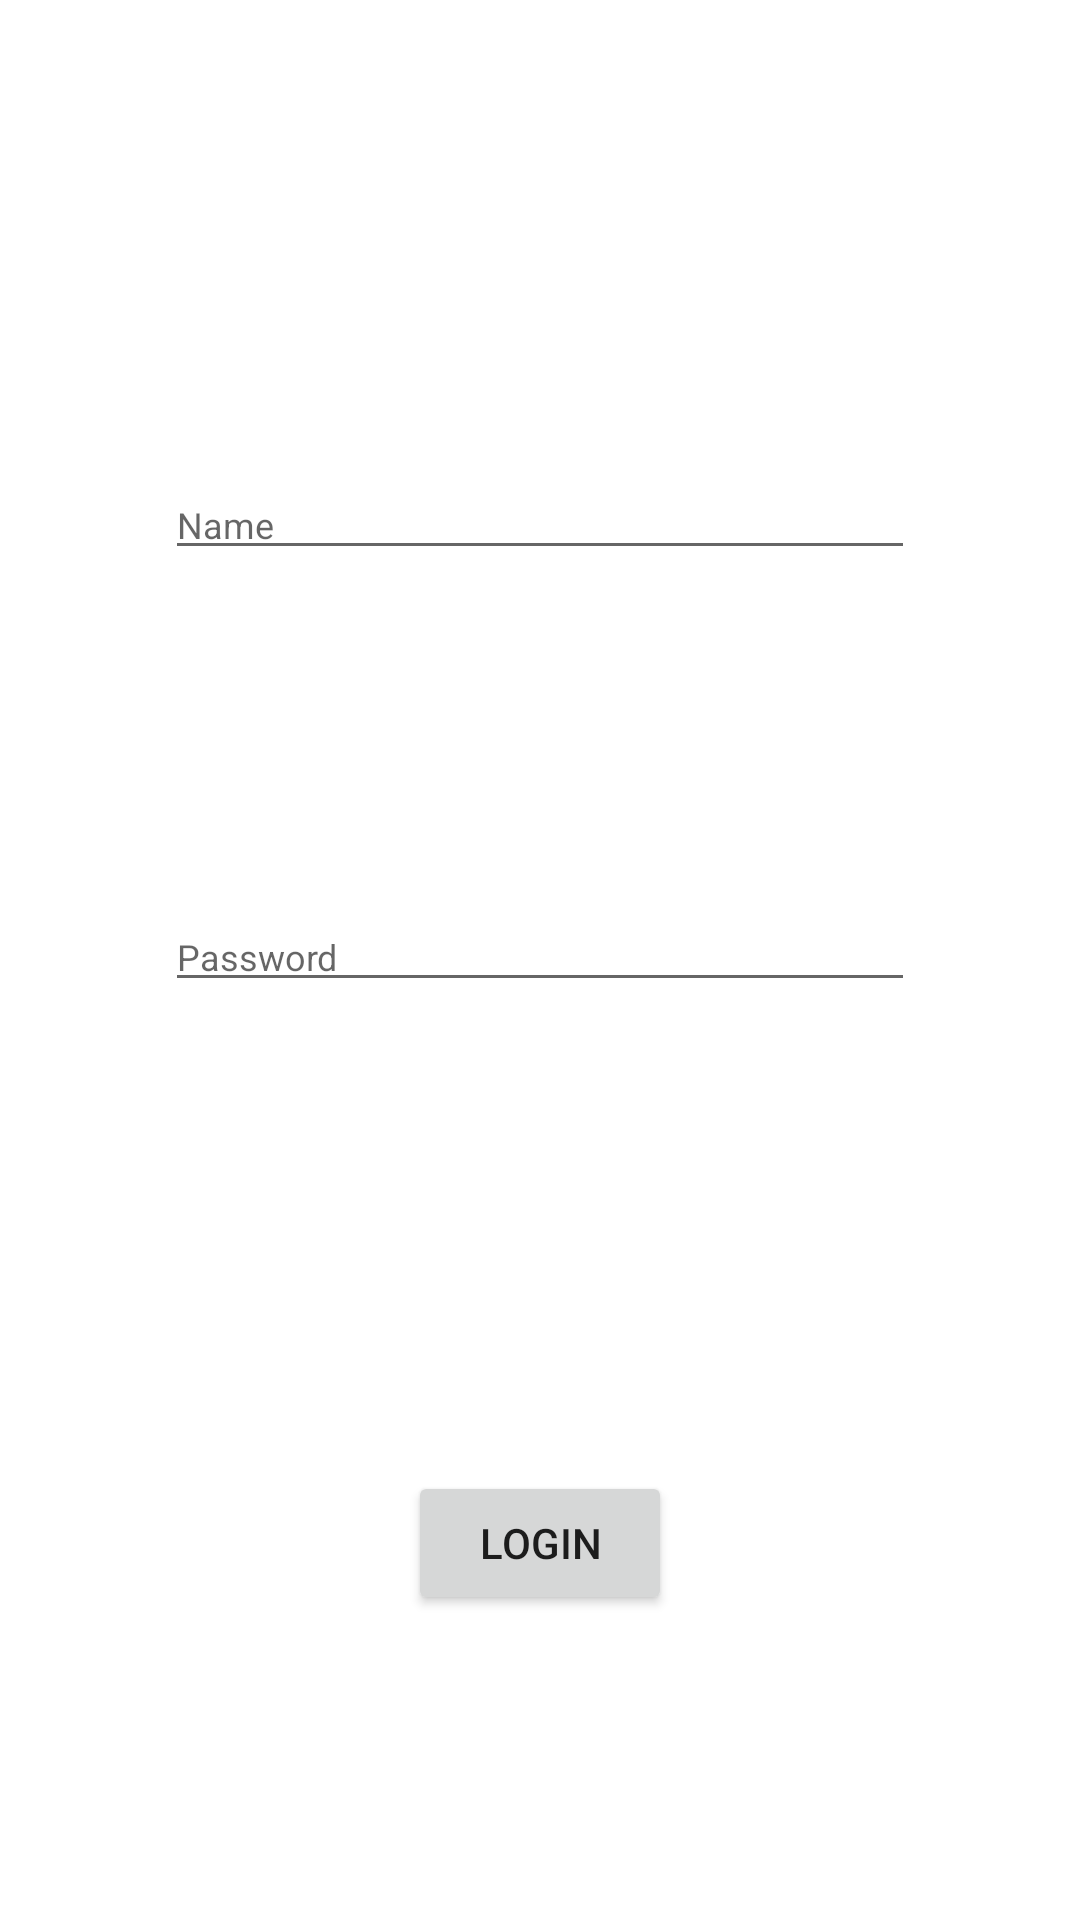

The Android layout XML behind this screen, and the referenced resources:
<!-- AndroidManifest.xml: application theme Theme.Rsrafprojekat2stefan_karaferovic_rn7719 -->
<!-- res/layout/activity_login.xml -->
<?xml version="1.0" encoding="utf-8"?>
<androidx.constraintlayout.widget.ConstraintLayout xmlns:android="http://schemas.android.com/apk/res/android"
    xmlns:app="http://schemas.android.com/apk/res-auto"
    xmlns:tools="http://schemas.android.com/tools"
    android:layout_width="match_parent"
    android:layout_height="match_parent"
    tools:context=".presentation.view.activities.LoginActivity">

    <EditText
        android:id="@+id/nameEt"
        android:layout_width="250dp"
        android:layout_height="wrap_content"
        android:layout_marginTop="70dp"
        android:layout_marginBottom="24dp"
        android:hint="@string/name"
        android:inputType="textPersonName"
        android:textSize="12sp"
        app:layout_constraintBottom_toTopOf="@id/passwordEt"
        app:layout_constraintEnd_toEndOf="parent"
        app:layout_constraintStart_toStartOf="parent"
        app:layout_constraintTop_toTopOf="parent" />


    <EditText
        android:id="@+id/passwordEt"
        android:layout_width="250dp"
        android:layout_height="wrap_content"
        android:layout_marginBottom="70dp"
        android:hint="@string/password"
        android:inputType="numberPassword"
        android:textSize="12sp"
        app:layout_constraintBottom_toTopOf="@id/loginButton"
        app:layout_constraintEnd_toEndOf="parent"
        app:layout_constraintStart_toStartOf="parent"
        app:layout_constraintTop_toBottomOf="@id/nameEt" />

    <Button
        android:id="@+id/loginButton"
        android:layout_width="wrap_content"
        android:layout_height="wrap_content"
        android:layout_marginBottom="15dp"
        android:padding="10dp"
        android:text="@string/login"
        android:textSize="14sp"
        app:layout_constraintBottom_toBottomOf="parent"
        app:layout_constraintEnd_toEndOf="parent"
        app:layout_constraintStart_toStartOf="parent"
        app:layout_constraintTop_toBottomOf="@id/passwordEt" />

</androidx.constraintlayout.widget.ConstraintLayout>
<!-- resources referenced by this layout -->
<resources>
  <string name="login">LogIn</string>
  <string name="name">Name</string>
  <string name="password">Password</string>
  <style name="Theme.Rsrafprojekat2stefan_karaferovic_rn7719" parent="Theme.MaterialComponents.Light.DarkActionBar">
          
          <item name="colorPrimary">@color/primaryColor</item>
          <item name="colorPrimaryVariant">@color/primaryLightColor</item>
          <item name="colorOnPrimary">@color/primaryTextColor</item>
          
          <item name="colorSecondary">@color/secondaryColor</item>
          <item name="colorSecondaryVariant">@color/secondaryLightColor</item>
          <item name="colorOnSecondary">@color/secondaryTextColor</item>
          
          <item name="android:statusBarColor" tools:targetApi="l">?attr/colorPrimaryVariant</item>
          
  
  
      </style>
  <color name="primaryColor">#ff1744</color>
  <color name="primaryLightColor">#ff616f</color>
  <color name="primaryTextColor">#000000</color>
  <color name="secondaryColor">#1565c0</color>
  <color name="secondaryLightColor">#5e92f3</color>
  <color name="secondaryTextColor">#ffffff</color>
</resources>
